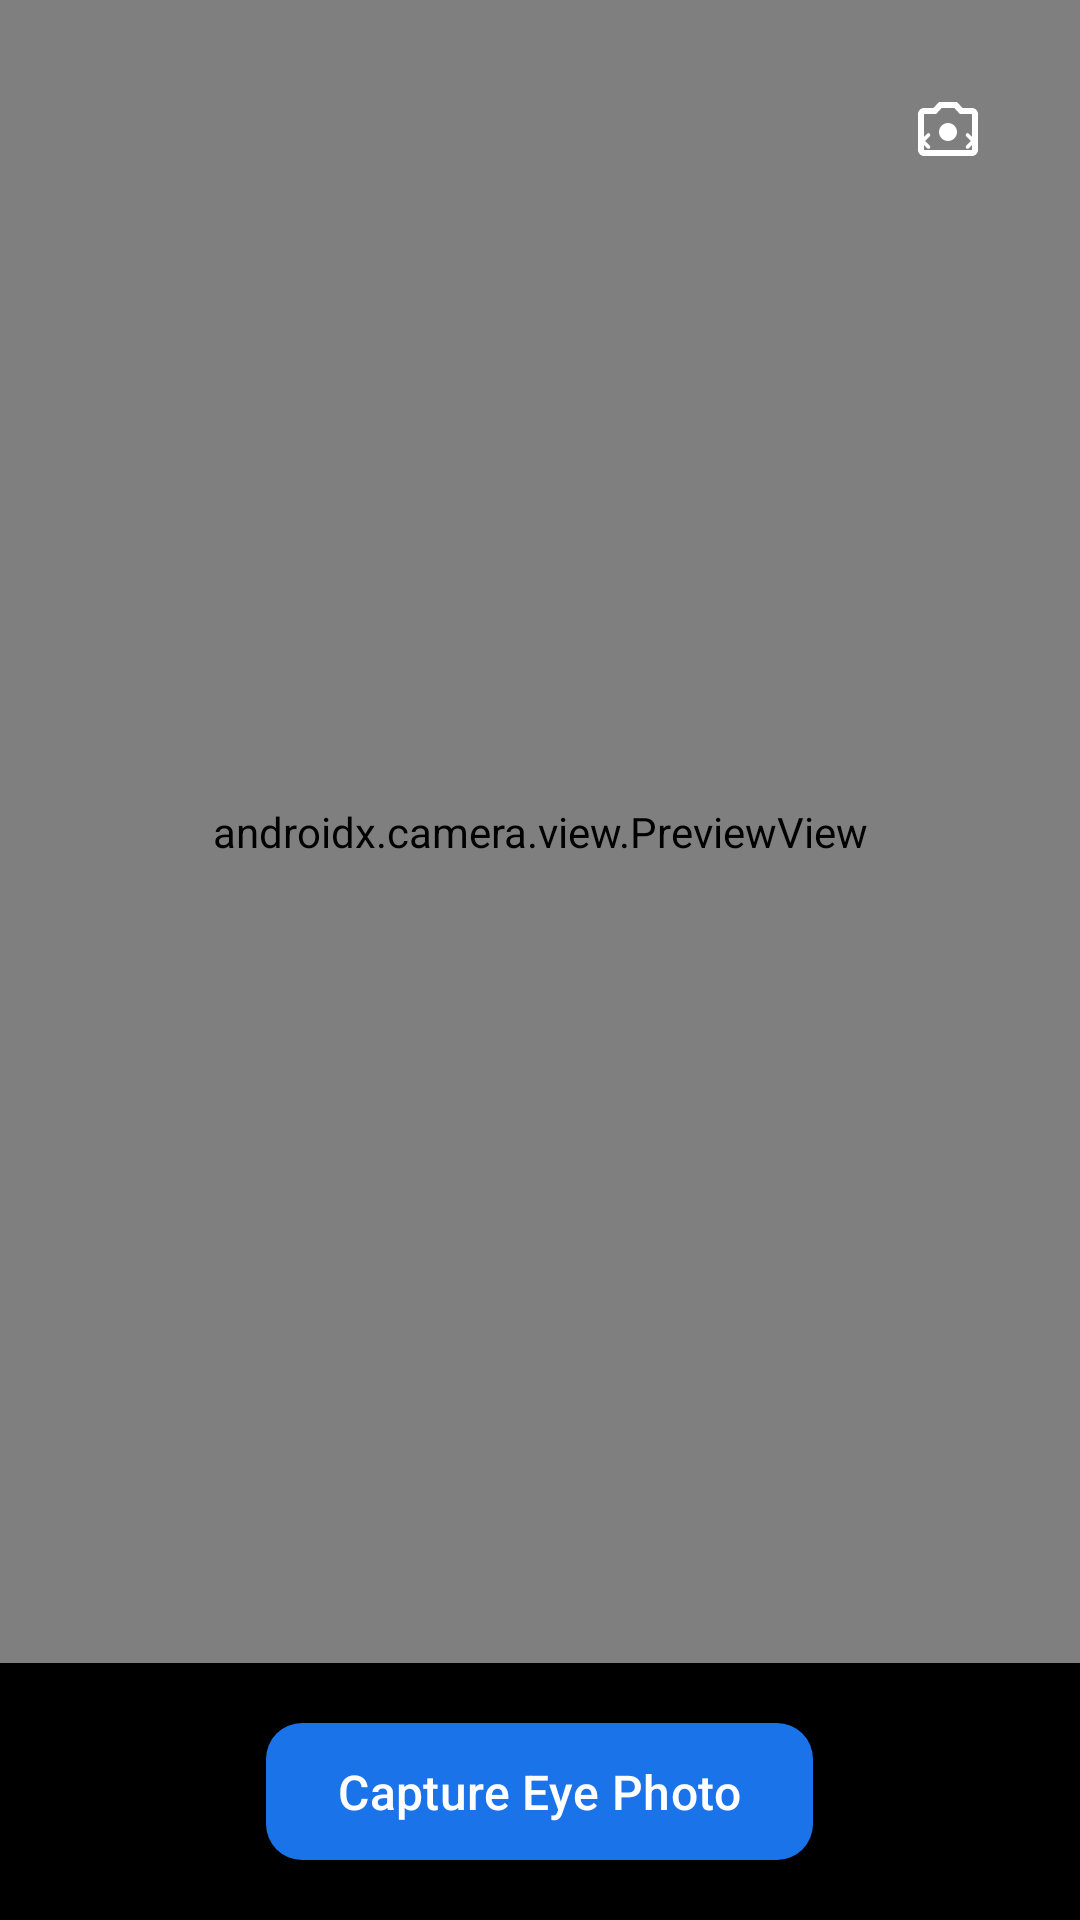

Produce the Android XML layout that renders to this screen, including the resource entries it uses.
<!-- AndroidManifest.xml: application theme Theme.PatientApp -->
<!-- res/layout/activity_camera.xml -->
<?xml version="1.0" encoding="utf-8"?>
<androidx.constraintlayout.widget.ConstraintLayout
    xmlns:android="http://schemas.android.com/apk/res/android"
    xmlns:app="http://schemas.android.com/apk/res-auto"
    android:layout_width="match_parent"
    android:layout_height="match_parent"
    android:background="#000000">

    <androidx.camera.view.PreviewView
        android:id="@+id/previewView"
        android:layout_width="0dp"
        android:layout_height="0dp"
        app:layout_constraintTop_toTopOf="parent"
        app:layout_constraintBottom_toTopOf="@id/llCaptureButtons"
        app:layout_constraintStart_toStartOf="parent"
        app:layout_constraintEnd_toEndOf="parent" />

    <ImageView
        android:id="@+id/ivPreview"
        android:layout_width="0dp"
        android:layout_height="0dp"
        android:scaleType="centerCrop"
        android:visibility="gone"
        android:contentDescription="Preview"
        app:layout_constraintTop_toTopOf="parent"
        app:layout_constraintBottom_toTopOf="@id/llPreviewButtons"
        app:layout_constraintStart_toStartOf="parent"
        app:layout_constraintEnd_toEndOf="parent" />

    
    <ImageButton
        android:id="@+id/btnFlipCamera"
        android:layout_width="56dp"
        android:layout_height="56dp"
        android:layout_margin="16dp"
        android:background="@drawable/bg_dashboard_card"
        android:src="@drawable/ic_camera_flip"
        android:contentDescription="Flip Camera"
        android:padding="12dp"
        android:scaleType="centerInside"
        android:visibility="visible"
        app:layout_constraintTop_toTopOf="parent"
        app:layout_constraintEnd_toEndOf="parent" />

    
    <LinearLayout
        android:id="@+id/llCaptureButtons"
        android:layout_width="0dp"
        android:layout_height="wrap_content"
        android:orientation="horizontal"
        android:gravity="center"
        android:padding="@dimen/spacing_md"
        android:background="#80000000"
        app:layout_constraintBottom_toBottomOf="parent"
        app:layout_constraintStart_toStartOf="parent"
        app:layout_constraintEnd_toEndOf="parent">

        <com.google.android.material.button.MaterialButton
            android:id="@+id/btnCapture"
            style="@style/PrimaryButton"
            android:layout_width="wrap_content"
            android:layout_height="wrap_content"
            android:text="@string/capture_eye_photo"
            android:textColor="@color/on_primary" />

    </LinearLayout>

    
    <LinearLayout
        android:id="@+id/llPreviewButtons"
        android:layout_width="0dp"
        android:layout_height="wrap_content"
        android:orientation="horizontal"
        android:gravity="center"
        android:padding="@dimen/spacing_md"
        android:background="#80000000"
        android:visibility="gone"
        app:layout_constraintBottom_toBottomOf="parent"
        app:layout_constraintStart_toStartOf="parent"
        app:layout_constraintEnd_toEndOf="parent">

        <com.google.android.material.button.MaterialButton
            android:id="@+id/btnRetake"
            style="@style/SecondaryButton"
            android:layout_width="wrap_content"
            android:layout_height="wrap_content"
            android:text="@string/retake"
            android:textColor="@color/on_primary"
            android:strokeColor="@color/on_primary"
            android:layout_marginEnd="16dp" />

        <com.google.android.material.button.MaterialButton
            android:id="@+id/btnConfirm"
            style="@style/PrimaryButton"
            android:layout_width="wrap_content"
            android:layout_height="wrap_content"
            android:text="@string/confirm_image"
            android:textColor="@color/on_primary" />

    </LinearLayout>

</androidx.constraintlayout.widget.ConstraintLayout>
<!-- resources referenced by this layout -->
<resources>
  <color name="on_primary">#FFFFFF</color>
  <dimen name="spacing_md">16dp</dimen>
  <!-- drawable ic_camera_flip (drawable) -->
  <?xml version="1.0" encoding="utf-8"?>
  <vector xmlns:android="http://schemas.android.com/apk/res/android"
      android:width="24dp"
      android:height="24dp"
      android:viewportWidth="24"
      android:viewportHeight="24"
      android:tint="#FFFFFF">
      
      <path
          android:fillColor="#FFFFFF"
          android:pathData="M9,12c0,1.66 1.34,3 3,3s3,-1.34 3,-3s-1.34,-3 -3,-3S9,10.34 9,12z" />
      <path
          android:fillColor="#FFFFFF"
          android:pathData="M20,4h-3.17L15,2H9L7.17,4H4C2.9,4 2,4.9 2,6v12c0,1.1 0.9,2 2,2h16c1.1,0 2,-0.9 2,-2V6C22,4.9 21.1,4 20,4zM20,18H4V6h4.05l1.83,-2h4.24l1.83,2H20V18z" />
      <path
          android:fillColor="#FFFFFF"
          android:pathData="M12,10c-1.1,0 -2,0.9 -2,2s0.9,2 2,2 2,-0.9 2,-2 -0.9,-2 -2,-2z" />
      
      <path
          android:strokeColor="#FFFFFF"
          android:strokeWidth="1.2"
          android:strokeLineCap="round"
          android:fillColor="#00000000"
          android:pathData="M5.5,13L3.5,15L5.5,17" />
      <path
          android:strokeColor="#FFFFFF"
          android:strokeWidth="1.2"
          android:strokeLineCap="round"
          android:fillColor="#00000000"
          android:pathData="M18.5,13L20.5,15L18.5,17" />
  </vector>
  <string name="capture_eye_photo">Capture Eye Photo</string>
  <string name="confirm_image">Confirm &amp; Upload</string>
  <string name="retake">Retake</string>
  <style name="PrimaryButton" parent="Widget.Material3.Button">
          <item name="backgroundTint">@color/primary</item>
          <item name="android:textColor">@color/on_primary</item>
          <item name="android:textSize">16sp</item>
          <item name="cornerRadius">12dp</item>
          <item name="android:paddingTop">12dp</item>
          <item name="android:paddingBottom">12dp</item>
          <item name="android:textAllCaps">false</item>
      </style>
  <style name="SecondaryButton" parent="Widget.Material3.Button.OutlinedButton">
          <item name="strokeColor">@color/primary</item>
          <item name="android:textColor">@color/primary</item>
          <item name="cornerRadius">12dp</item>
          <item name="android:textAllCaps">false</item>
      </style>
  <style name="Theme.PatientApp" parent="Theme.Material3.Light.NoActionBar">
          <item name="colorPrimary">@color/primary</item>
          <item name="colorPrimaryDark">@color/primary_dark</item>
          <item name="colorAccent">@color/secondary</item>
          <item name="android:statusBarColor">@color/primary</item>
          <item name="android:windowBackground">@color/background</item>
          <item name="android:navigationBarColor">@color/surface</item>
      </style>
  <color name="primary">#1A73E8</color>
  <color name="primary_dark">#1557B0</color>
  <color name="secondary">#00BFA5</color>
  <color name="background">#F5F7FA</color>
  <color name="surface">#FFFFFF</color>
</resources>
